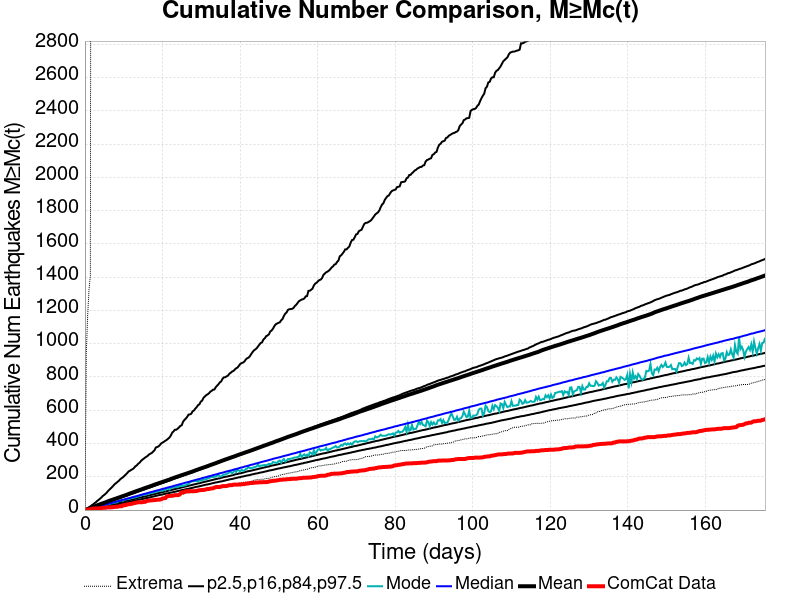

Source data for this figure (header and first rows):
Time (days), ComCat Data, Simulation Mean, Simulation Median, Simulation Mode, Simulation Minimum, Simulation Maximum, 2.5 %-ile, 16 %-ile, 84 %-ile, 97.5 %-ile
0.0, 0.0, 0.0, 0.0, 0.0, 0.0, 0.0, 0.0, 0.0, 0.0, 0.0
0.3515, 2.0, 2.584, 2.0, 1.0, 0.0, 946.0, 0.0, 1.0, 4.0, 7.0
0.7029, 2.0, 5.211, 4.0, 3.0, 0.0, 1171, 1.0, 2.0, 7.0, 12.0
1.054, 4.0, 7.918, 6.0, 6.0, 0.0, 1328, 2.0, 4.0, 10.0, 17.0
1.406, 4.0, 10.59, 8.0, 8.0, 0.0, 1411, 3.0, 5.0, 13.0, 22.0
1.757, 8.0, 14.25, 11.0, 10.0, 0.0, 10177, 4.0, 7.0, 15.0, 29.0
2.109, 9.0, 17.86, 13.0, 13.0, 1.0, 14494, 6.0, 9.0, 18.0, 34.0
2.46, 9.0, 21.71, 15.0, 14.0, 2.0, 16388, 7.0, 11.0, 21.0, 41.0
2.812, 10.0, 24.99, 17.0, 16.0, 3.0, 17563, 9.0, 12.0, 24.0, 47.0
3.163, 10.0, 28.31, 20.0, 19.0, 3.0, 18501, 10.0, 14.0, 27.0, 55.0
3.515, 10.0, 31.28, 22.0, 20.0, 5.0, 19191, 12.0, 16.0, 29.0, 61.0
3.866, 10.0, 34.39, 24.0, 23.0, 6.0, 19818, 13.0, 18.0, 32.0, 68.0
4.218, 12.0, 37.48, 26.0, 24.0, 7.0, 20326, 15.0, 20.0, 35.0, 75.0
4.569, 14.0, 40.34, 28.0, 27.0, 7.0, 20751, 17.0, 22.0, 38.0, 84.0
4.921, 14.0, 43.16, 31.0, 29.0, 8.0, 21206, 18.0, 24.0, 41.0, 90.0
5.272, 14.0, 46.24, 33.0, 32.0, 9.0, 21587, 20.0, 26.0, 43.0, 97.0
5.623, 15.0, 49.82, 35.0, 32.0, 11.0, 21937, 22.0, 28.0, 46.0, 105.0
5.975, 16.0, 52.85, 37.0, 34.0, 11.0, 22241, 23.0, 29.0, 49.0, 115.0
6.326, 16.0, 55.77, 40.0, 36.0, 15.0, 22665, 25.0, 31.0, 52.0, 123.0
6.678, 16.0, 58.64, 42.0, 40.0, 16.0, 22936, 26.0, 33.0, 55.0, 131.0
7.029, 17.0, 61.45, 44.0, 41.0, 18.0, 23172, 28.0, 35.0, 57.0, 139.0
7.381, 18.0, 64.27, 46.0, 43.0, 19.0, 23388, 30.0, 37.0, 60.0, 148.0
7.732, 19.0, 67.14, 49.0, 45.0, 21.0, 23623, 31.0, 39.0, 63.0, 157.0
8.084, 20.0, 69.95, 51.0, 46.0, 23.0, 23823, 33.0, 41.0, 66.0, 163.0
8.435, 20.0, 72.76, 53.0, 48.0, 23.0, 24023, 35.0, 43.0, 68.0, 170.0
8.787, 23.0, 75.61, 55.0, 55.0, 23.0, 24217, 37.0, 45.0, 71.0, 177.0
9.138, 23.0, 78.59, 57.0, 58.0, 24.0, 24391, 38.0, 47.0, 74.0, 186.0
9.49, 23.0, 81.42, 60.0, 58.0, 25.0, 24551, 40.0, 49.0, 77.0, 192.0
9.841, 29.0, 84.26, 62.0, 56.0, 28.0, 24707, 42.0, 51.0, 80.0, 198.0
10.19, 29.0, 87.04, 64.0, 63.0, 30.0, 24857, 44.0, 53.0, 83.0, 206.0
10.54, 30.0, 89.89, 66.0, 64.0, 30.0, 25007, 45.0, 55.0, 86.0, 214.0
10.9, 34.0, 93.07, 69.0, 67.0, 32.0, 25168, 47.0, 57.0, 88.0, 222.0
11.25, 35.0, 96.56, 71.0, 66.0, 34.0, 25325, 49.0, 59.0, 91.0, 232.0
11.6, 36.0, 99.55, 73.0, 69.0, 37.0, 25468, 51.0, 61.0, 94.0, 236.0
11.95, 37.0, 102.4, 75.0, 72.0, 38.0, 25594, 52.0, 63.0, 97.0, 242.0
12.3, 39.0, 105.2, 78.0, 73.0, 38.0, 25731, 54.0, 65.0, 100.0, 246.0
12.65, 42.0, 108.3, 80.0, 75.0, 39.0, 25841, 56.0, 67.0, 102.0, 253.0
13, 43.0, 111.5, 82.0, 77.0, 39.0, 25941, 58.0, 69.0, 105.0, 263.0
13.36, 45.0, 114.4, 84.0, 79.0, 41.0, 26038, 59.0, 71.0, 108.0, 268.0
13.71, 47.0, 117.2, 86.0, 81.0, 42.0, 26138, 61.0, 73.0, 112.0, 278.0
14.06, 47.0, 120.2, 89.0, 86.0, 43.0, 26246, 63.0, 75.0, 114.0, 284.0
14.41, 47.0, 123, 91.0, 86.0, 45.0, 26346, 65.0, 77.0, 117.0, 294.0
14.76, 47.0, 125.8, 93.0, 91.0, 45.0, 26457, 66.0, 78.0, 120.0, 302.0
15.11, 49.0, 129.1, 96.0, 91.0, 49.0, 26558, 68.0, 80.0, 122.0, 308.0
15.46, 49.0, 132, 98.0, 94.0, 49.0, 26646, 70.0, 82.0, 125.0, 315.0
15.82, 53.0, 134.9, 100.0, 93.0, 50.0, 26737, 72.0, 84.0, 129.0, 320.0
16.17, 56.0, 137.7, 102.0, 100.0, 51.0, 26819, 73.0, 86.0, 131.0, 326.0
16.52, 57.0, 140.4, 105.0, 98.0, 55.0, 26915, 75.0, 88.0, 134.0, 334.0
16.87, 58.0, 143.2, 107.0, 102.0, 55.0, 27004, 77.0, 90.0, 137.0, 339.0
17.22, 58.0, 146.2, 109.0, 102.0, 58.0, 27067, 79.0, 92.0, 140.0, 343.0
17.57, 60.0, 149.4, 111.0, 108.0, 61.0, 27123, 81.0, 94.0, 143.0, 351.0
17.92, 60.0, 152.5, 114.0, 106.0, 64.0, 27187, 83.0, 96.0, 146.0, 359.0
18.28, 61.0, 155.3, 116.0, 109.0, 64.0, 27268, 85.0, 98.0, 149.0, 376.0
18.63, 62.0, 158.1, 118.0, 113.0, 66.0, 27326, 87.0, 100.0, 152.0, 379.0
18.98, 63.0, 160.9, 120.0, 114.0, 68.0, 27379, 89.0, 102.0, 155.0, 383.0
19.33, 63.0, 163.8, 122.0, 114.0, 71.0, 27436, 91.0, 104.0, 158.0, 391.0
19.68, 65.0, 166.5, 125.0, 117.0, 72.0, 27514, 92.0, 106.0, 160.0, 401.0
20.03, 70.0, 169.2, 127.0, 116.0, 73.0, 27582, 94.0, 108.0, 163.0, 406.0
20.39, 71.0, 172.1, 129.0, 126.0, 76.0, 27646, 96.0, 110.0, 166.0, 411.0
20.74, 72.0, 175, 131.0, 119.0, 78.0, 27711, 98.0, 112.0, 169.0, 417.0
... 440 more rows
